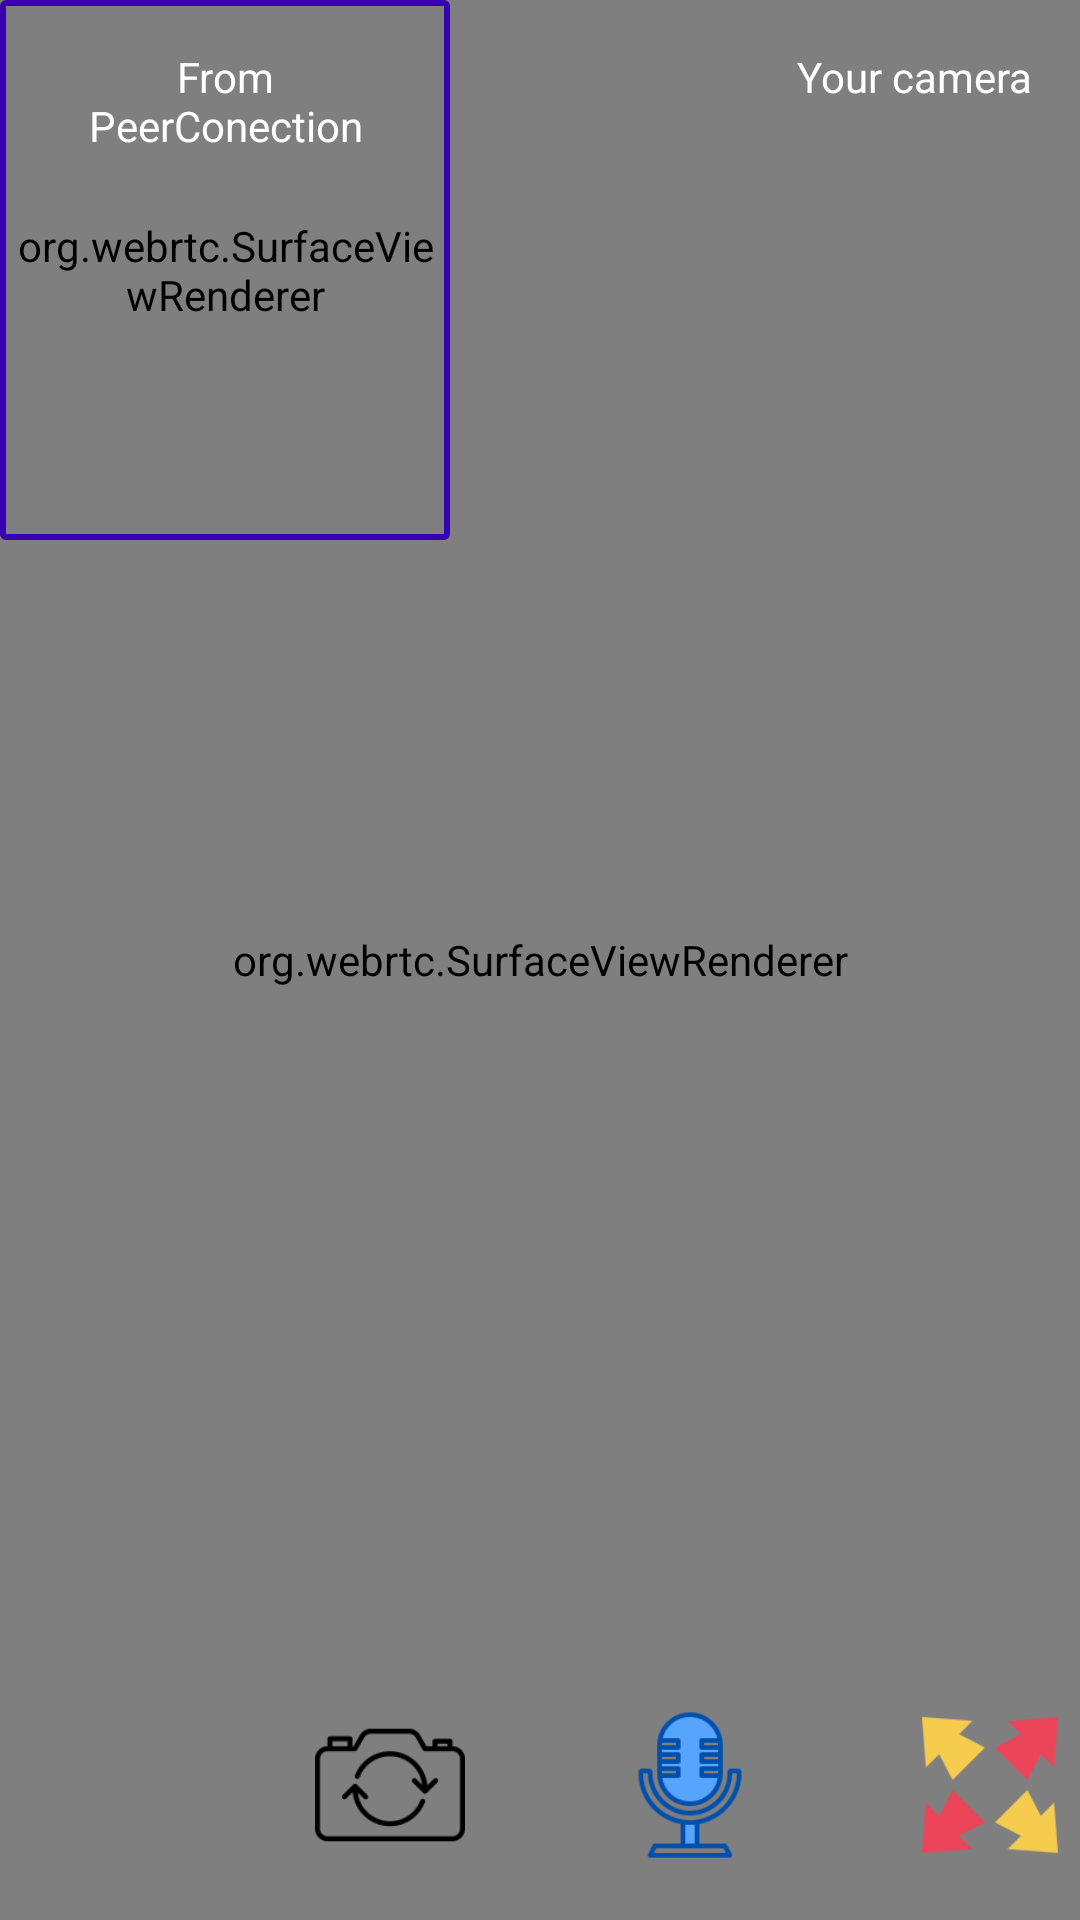

Layout XML and referenced resources for this Android screen:
<!-- AndroidManifest.xml: application theme Theme.SampleVideoCall -->
<!-- res/layout/activity_chat.xml -->
<?xml version="1.0" encoding="utf-8"?>
<layout
    xmlns:android="http://schemas.android.com/apk/res/android"
    xmlns:app="http://schemas.android.com/apk/res-auto"
    xmlns:tools="http://schemas.android.com/tools"
    tools:context=".views.ChatActivity">

    <LinearLayout
        android:layout_width="match_parent"
        android:layout_height="match_parent"
        android:orientation="vertical"
        app:layout_behavior="@string/appbar_scrolling_view_behavior">

        <FrameLayout
            android:layout_width="match_parent"
            android:layout_height="match_parent">



        <FrameLayout
            android:id="@+id/my_layout"
            android:layout_width="match_parent"
            android:layout_height="match_parent">

            <org.webrtc.SurfaceViewRenderer
                android:id="@+id/surface_view"
                android:layout_width="match_parent"
                android:layout_height="match_parent" />

            <TextView
                android:layout_width="wrap_content"
                android:layout_height="wrap_content"
                android:text="Your camera"
                android:layout_gravity="top|end"
                android:textColor="#fff"
                android:layout_margin="16dp" />
        </FrameLayout>

        <FrameLayout
            android:id="@+id/layout_peer"
            android:layout_gravity="top|start"
            android:layout_width="150dp"
            android:layout_height="180dp"
            android:background="@drawable/background_layout">

            <org.webrtc.SurfaceViewRenderer
                android:id="@+id/surface_view2"
                android:layout_margin="2dp"
                android:layout_width="match_parent"
                android:layout_height="match_parent" />

            <TextView
                android:layout_width="match_parent"
                android:text="From PeerConection"
                android:layout_gravity="center|top"
                android:textColor="#fff"
                android:gravity="center"
                android:layout_margin="16dp"
                android:layout_height="wrap_content" />
        </FrameLayout>


            <LinearLayout
                android:layout_gravity="bottom|center"
                android:layout_width="wrap_content"
                android:layout_height="wrap_content"
                android:layout_marginBottom="20dp"
                android:orientation="horizontal">

                <ImageView
                    android:id="@+id/call"
                    android:layout_width="50dp"
                    android:layout_height="50dp"
                    android:src="@drawable/call"/>

                <ImageView
                    android:id="@+id/switch_camera"
                    android:layout_width="50dp"
                    android:layout_height="50dp"
                    android:layout_marginStart="50dp"
                    android:src="@drawable/switch_camera"/>

                <ImageView
                    android:id="@+id/microphone"
                    android:layout_width="50dp"
                    android:layout_height="50dp"
                    android:layout_marginStart="50dp"
                    android:src="@drawable/microphone"/>

                <ImageView
                    android:id="@+id/expand"
                    android:layout_width="50dp"
                    android:layout_height="50dp"
                    android:layout_marginStart="50dp"
                    android:src="@drawable/expand"/>

            </LinearLayout>

        </FrameLayout>
    </LinearLayout>

</layout>
<!-- resources referenced by this layout -->
<resources>
  <!-- drawable background_layout (drawable) -->
  <?xml version="1.0" encoding="utf-8"?>
  <shape xmlns:android="http://schemas.android.com/apk/res/android">
  
      <corners
          android:radius="1dp"/>
  
      <solid
          android:color="#F3F3F3"/>
  
  
      <stroke
          android:color="@color/colorPrimaryDark"
          android:width="2dp"/>
  
  </shape>
  <!-- drawable expand: png bitmap (drawable, 4192 bytes) -->
  <!-- drawable microphone: png bitmap (drawable, 5387 bytes) -->
  <!-- drawable switch_camera: png bitmap (drawable, 2953 bytes) -->
  <style name="Theme.SampleVideoCall" parent="Theme.MaterialComponents.DayNight.DarkActionBar">
          
          <item name="colorPrimary">@color/purple_500</item>
          <item name="colorPrimaryVariant">@color/purple_700</item>
          <item name="colorOnPrimary">@color/white</item>
          
          <item name="colorSecondary">@color/teal_200</item>
          <item name="colorSecondaryVariant">@color/teal_700</item>
          <item name="colorOnSecondary">@color/black</item>
          
          <item name="android:statusBarColor" tools:targetApi="l">?attr/colorPrimaryVariant</item>
          
      </style>
  <!-- not gathered from this repository: default colours our renderer supplied (Android Studio template values) -->
  <color name="purple_500">#FF6200EE</color>
  <color name="purple_700">#FF3700B3</color>
  <color name="teal_200">#FF03DAC5</color>
  <color name="teal_700">#FF018786</color>
  <color name="black">#FF000000</color>
  <color name="white">#FFFFFFFF</color>
  <color name="colorPrimaryDark">#FF3700B3</color>
</resources>
